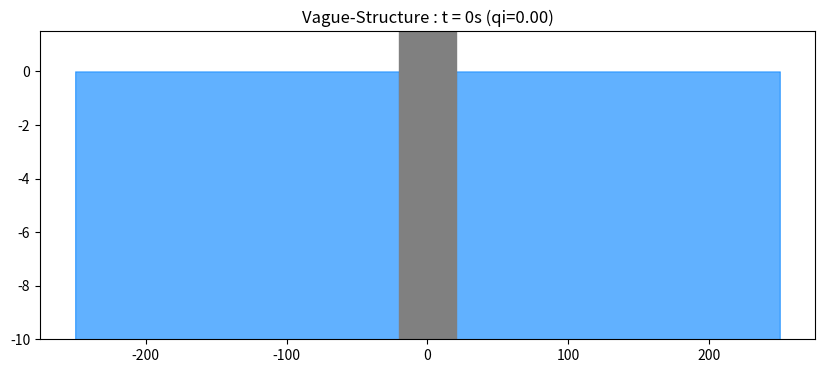
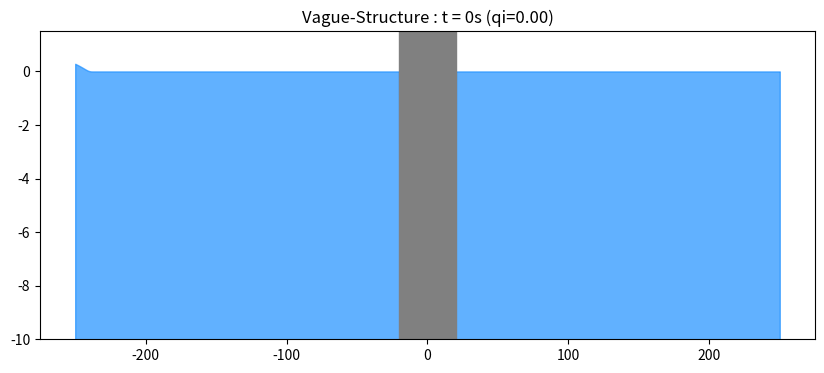
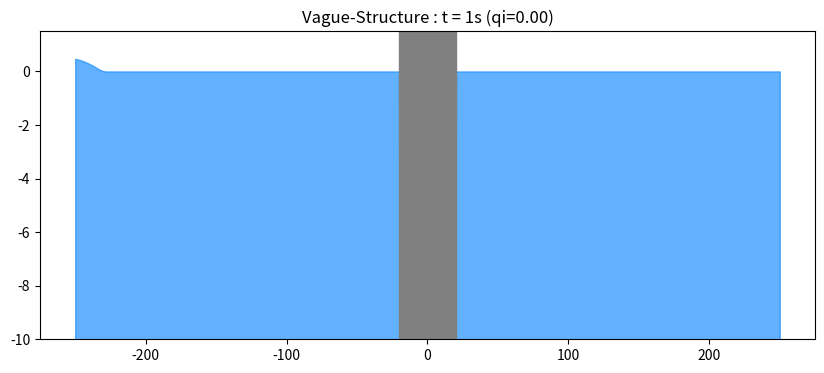
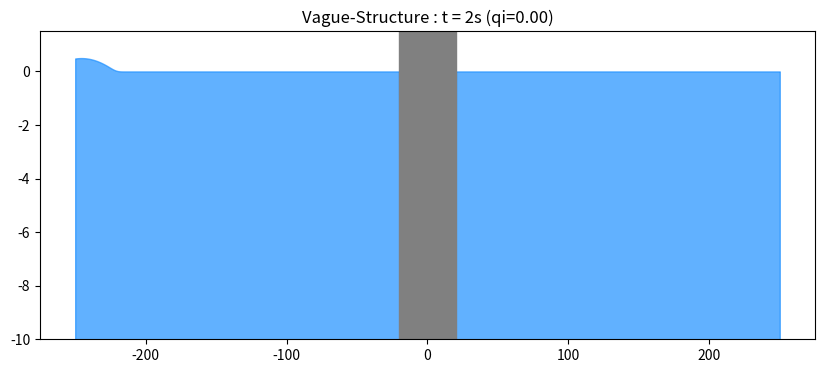
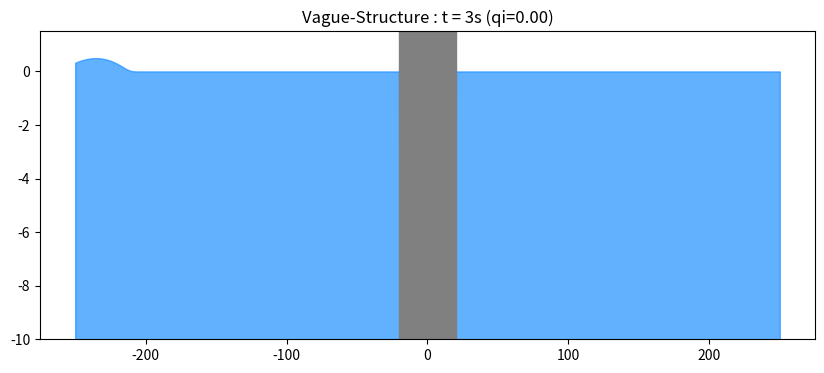
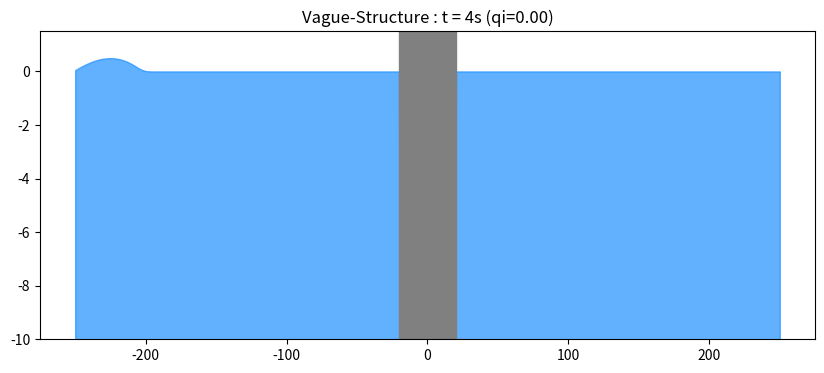
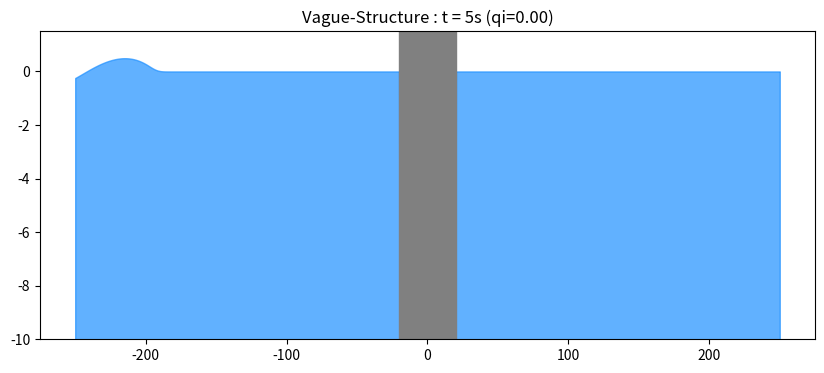
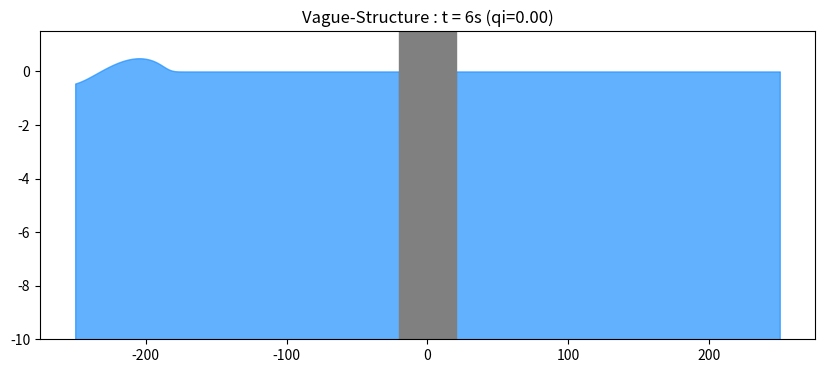
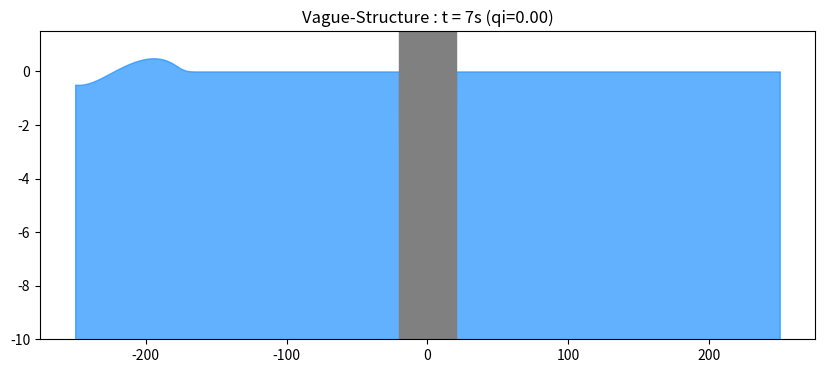
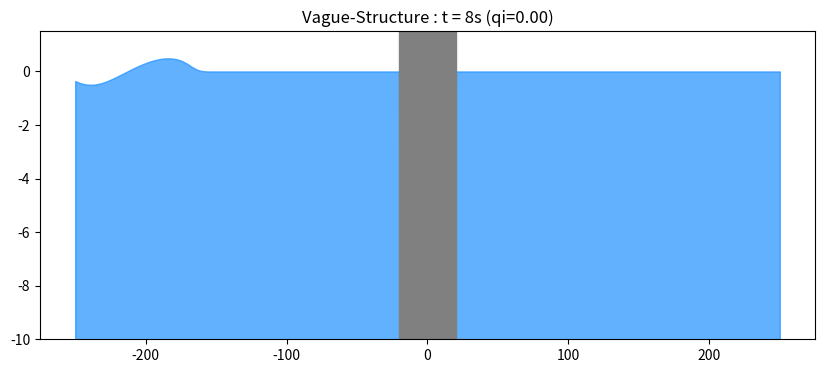
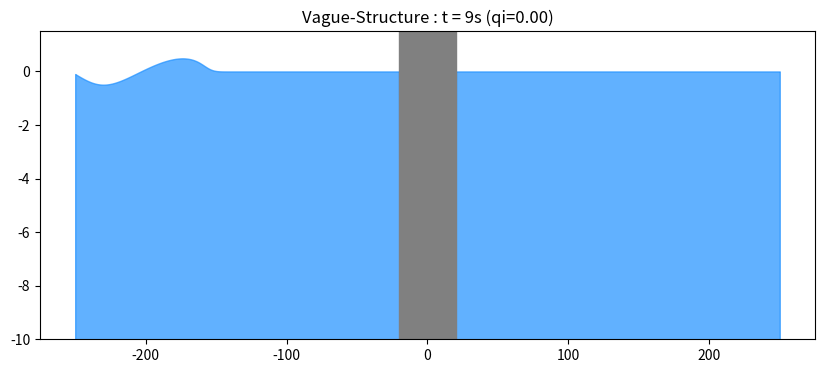
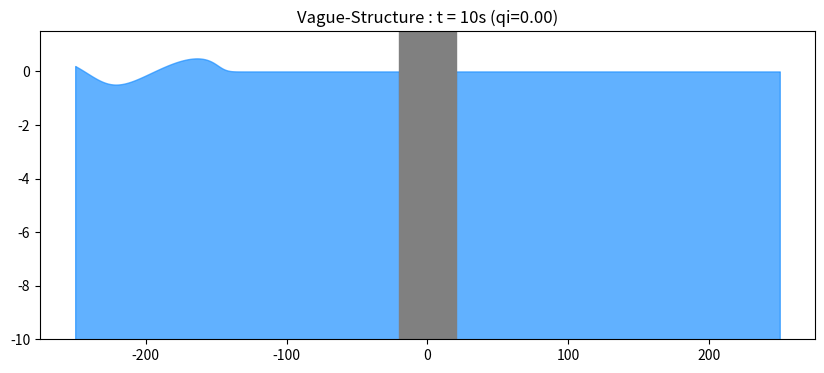
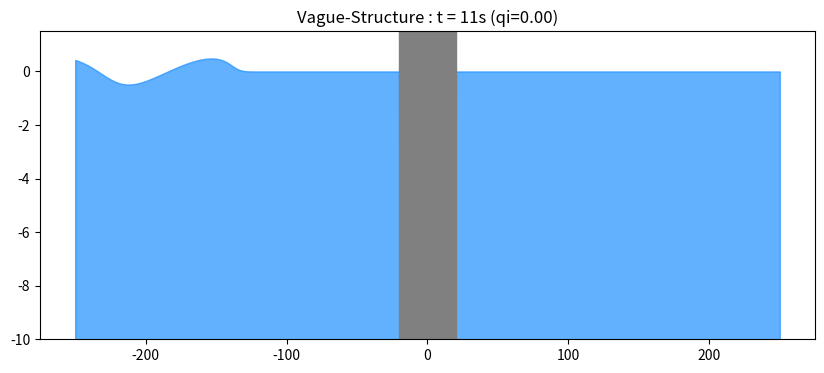
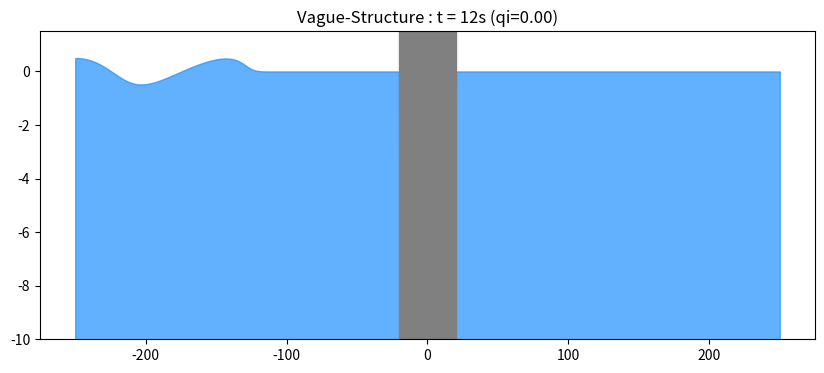
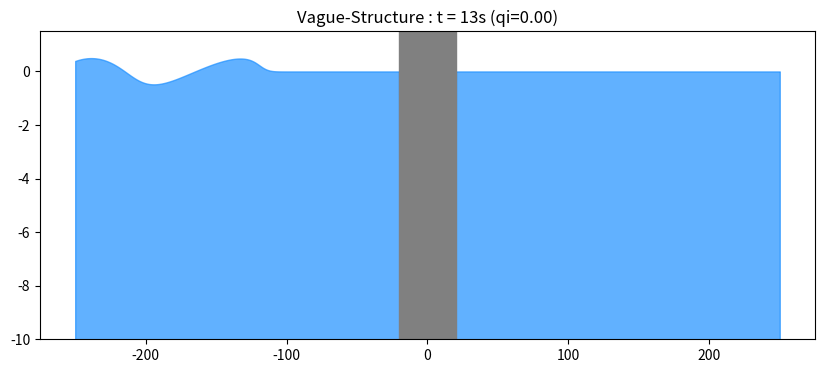
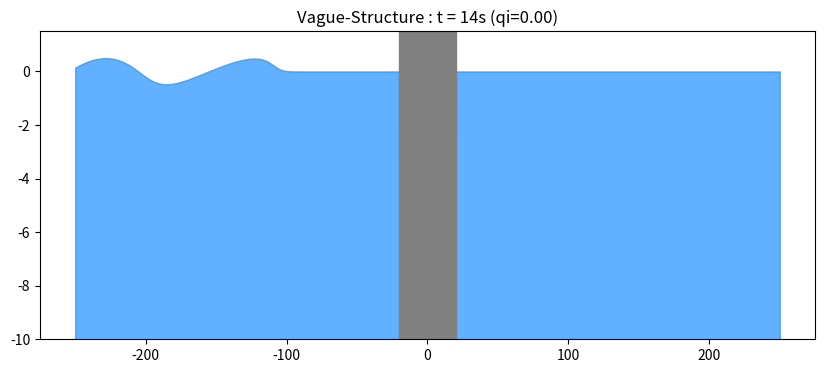

Here is the Python script that generated these plots, in order:
import numpy as np
import matplotlib.pyplot as plt
import os

# --- Préparation ---
output_dir = "images_vagues_structure"
if not os.path.exists(output_dir): os.makedirs(output_dir)

# --- Paramètres ---
L_dom = 500.0
N = 1000 # Augmenté pour plus de précision
dx = L_dom / N
x = np.linspace(-L_dom/2, L_dom/2, N + 2)

g, h0, rho = 9.81, 10.0, 1000.0
a, T = 0.5, 10.0      # Onde incidente
l_obs = 20.0          # Demi-largeur de l'obstacle [-l, l]
a_obs, T_obs = 0.2, 5.0 # Paramètres du débit imposé qi(t)

dt = 0.8 * dx / np.sqrt(g * h0)
T_max = 60.0
nt = int(T_max / dt)
steps_per_second = int(1.0 / dt)

# --- Identification de l'obstacle ---
idx_l = np.argmin(np.abs(x - (-l_obs))) # Indice à x = -l
idx_r = np.argmin(np.abs(x - l_obs))    # Indice à x = l

# --- Initialisation ---
zeta = np.zeros(N + 2)
q = np.zeros(N + 2)

def qi(t):
    return 0
    # return a_obs * np.sin(2 * np.pi * t / T_obs)

def compute_flux(z, q_val):
    h = np.maximum(h0 + z, 1e-4)
    return g * (h**2 - h0**2) / 2.0 + (q_val**2 / h)

def get_invariants(z, q_val):
    h = np.maximum(h0 + z, 1e-4)
    c = np.sqrt(g * h)
    v = q_val / h
    return 2*(c - np.sqrt(g*h0)) - v, 2*(c - np.sqrt(g*h0)) + v, v-c, v+c

# --- Boucle principale ---
for n in range(nt):
    t = n * dt
    zeta_new, q_new = np.copy(zeta), np.copy(q)
    f_flux = compute_flux(zeta, q)
    L, R, lm, lp = get_invariants(zeta, q)
    
    # 1. Points intérieurs (Fluide à gauche et à droite de l'obstacle)
    indices_fluide = list(range(1, idx_l)) + list(range(idx_r + 1, N + 1))
    for j in indices_fluide:
        zeta_new[j] = 0.5*(zeta[j+1]+zeta[j-1]) - (dt/(2*dx))*(q[j+1]-q[j-1])
        q_new[j] = 0.5*(q[j+1]+q[j-1]) - (dt/(2*dx))*(f_flux[j+1]-f_flux[j-1])

    # 2. Bord gauche du domaine (Génération) [cite: 15, 21, 24]
    zeta_new[0] = a * np.sin(2 * np.pi * t / T)
    L0 = (1 + lm[1]*dt/dx)*L[0] - lm[1]*dt/dx*L[1]
    h0_n = h0 + zeta_new[0]
    q_new[0] = h0_n * (2*(np.sqrt(g*h0_n) - np.sqrt(g*h0)) - L0)

    # 3. Bord droit du domaine (Transparent) [cite: 25, 33, 35, 37]
    RNp1 = (1 - lp[-1]*dt/dx)*R[-1] + lp[-1]*dt/dx*R[-2]
    zeta_new[-1] = ((np.sqrt(g*h0) + RNp1/4.0)**2 / g) - h0
    hNp1 = h0 + zeta_new[-1]
    q_new[-1] = 2 * hNp1 * (np.sqrt(g*hNp1) - np.sqrt(g*h0))

    # 4. Obstacle : Condition qi(t) aux limites internes
    current_qi = qi(t)
    
    # Paroi gauche de l'obstacle (x = -l) : utilise l'invariant R venant de la gauche
    R_obs_l = (1 - lp[idx_l]*dt/dx)*R[idx_l] + lp[idx_l]*dt/dx*R[idx_l-1]
    q_new[idx_l] = current_qi
    zeta_new[idx_l] = ((np.sqrt(g*h0) + (R_obs_l - current_qi/h0)/2.0)**2 / g) - h0 # Approx linéaire pour zeta

    # Paroi droite de l'obstacle (x = l) : utilise l'invariant L venant de la droite
    L_obs_r = (1 + lm[idx_r]*dt/dx)*L[idx_r] - lm[idx_r]*dt/dx*L[idx_r+1]
    q_new[idx_r] = current_qi
    zeta_new[idx_r] = ((np.sqrt(g*h0) + (L_obs_r + current_qi/h0)/2.0)**2 / g) - h0

    # Zone morte (intérieur de l'obstacle)
    zeta_new[idx_l+1:idx_r] = -h0 # On "vide" l'obstacle visuellement
    q_new[idx_l+1:idx_r] = 0

    zeta, q = zeta_new, q_new

    # Sauvegarde images
    if n % steps_per_second == 0:
        plt.figure(figsize=(10, 4))
        plt.fill_between(x, -h0, zeta, color='dodgerblue', alpha=0.7)
        plt.axvspan(-l_obs, l_obs, color='gray', label="Obstacle")
        plt.title(f"Vague-Structure : t = {int(t)}s (qi={current_qi:.2f})")
        plt.ylim(-h0, a*3)
        plt.savefig(os.path.join(output_dir, f"frame_{int(t):02d}.png"))
        plt.close()

plt.show()
